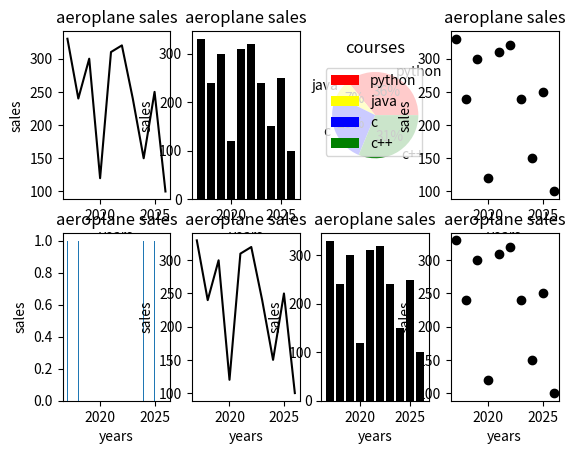

Recreate this plot in Python.

import matplotlib.pyplot as sanjay
s=[2026,2025,2024,2023,2022,2021,2020,2019,2018,2017]
r=[100,250,150,240,320,310,120,300,240,330]
sanjay.figure()

sanjay.subplot(2,4,1)
sanjay.plot(s,r,color='black')
sanjay.title("aeroplane sales")
sanjay.xlabel("years")
sanjay.ylabel("sales")


sanjay.subplot(2,4,2)
sanjay.bar(s,r,color='black')
sanjay.title("aeroplane sales")
sanjay.xlabel("years")
sanjay.ylabel("sales")





subjects=['python','java','c','c++']
stu=[69,13,50,60]

sanjay.subplot(2,4,3)
sanjay.pie(stu,labels=subjects,autopct='%1.lf%%',colors=['red','yellow','blue','green'])
sanjay.legend(subjects)
sanjay.title('courses')


sanjay.subplot(2,4,4)
sanjay.scatter(s,r,color='black')
sanjay.title("aeroplane sales")
sanjay.xlabel("years")
sanjay.ylabel("sales")


sanjay.subplot(2,4,5)
sanjay.hist(s,bins=200)
sanjay.title("aeroplane sales")
sanjay.xlabel("years")
sanjay.ylabel("sales")


sanjay.subplot(2,4,6)
sanjay.plot(s,r,color='black')
sanjay.title("aeroplane sales")
sanjay.xlabel("years")
sanjay.ylabel("sales")


sanjay.subplot(2,4,7)
sanjay.bar(s,r,color='black')
sanjay.title("aeroplane sales")
sanjay.xlabel("years")
sanjay.ylabel("sales")

sanjay.subplot(2,4,8)
sanjay.scatter(s,r,color='black')
sanjay.title("aeroplane sales")
sanjay.xlabel("years")
sanjay.ylabel("sales")
sanjay.show()
